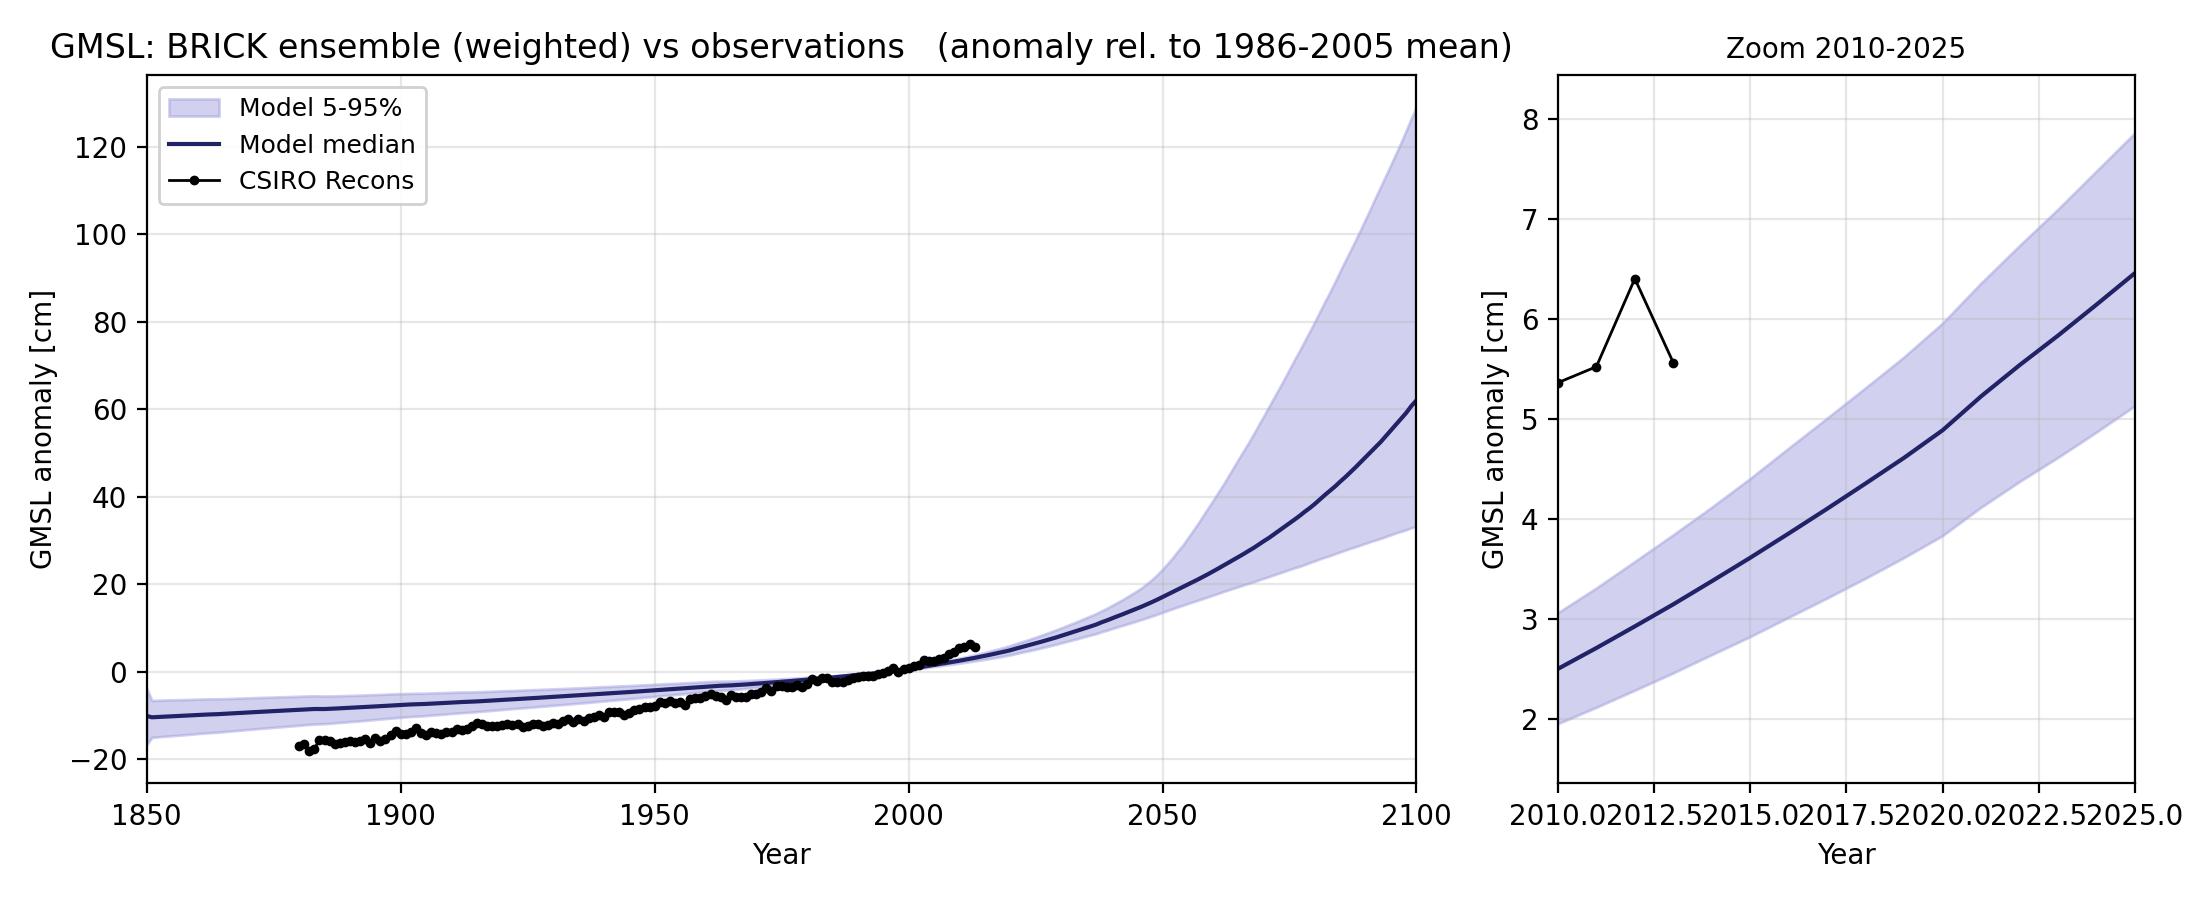

The table this chart was drawn from, first rows:
year, model_p05, model_p50, model_p95, CSIRO_Recons
1850, -16.7, -10.14, -3.938, 
1851, -15.03, -10.44, -6.585, 
1852, -14.93, -10.38, -6.554, 
1853, -14.82, -10.32, -6.516, 
1854, -14.74, -10.26, -6.486, 
1855, -14.65, -10.21, -6.455, 
1856, -14.56, -10.15, -6.428, 
1857, -14.47, -10.09, -6.396, 
1858, -14.38, -10.04, -6.369, 
1859, -14.27, -9.972, -6.337, 
1860, -14.17, -9.911, -6.302, 
1861, -14.08, -9.846, -6.268, 
1862, -14, -9.801, -6.247, 
1863, -13.92, -9.768, -6.239, 
1864, -13.84, -9.719, -6.221, 
1865, -13.73, -9.659, -6.188, 
1866, -13.63, -9.595, -6.151, 
1867, -13.53, -9.533, -6.115, 
1868, -13.43, -9.467, -6.078, 
1869, -13.33, -9.401, -6.044, 
1870, -13.22, -9.337, -6, 
1871, -13.12, -9.271, -5.962, 
1872, -13.02, -9.204, -5.921, 
1873, -12.93, -9.142, -5.88, 
1874, -12.83, -9.084, -5.849, 
1875, -12.74, -9.024, -5.817, 
1876, -12.65, -8.965, -5.776, 
1877, -12.55, -8.905, -5.742, 
1878, -12.46, -8.844, -5.707, 
1879, -12.37, -8.781, -5.663, 
1880, -12.27, -8.719, -5.632, -17.08
1881, -12.17, -8.659, -5.587, -16.52
1882, -12.07, -8.596, -5.551, -18.2
1883, -11.98, -8.544, -5.525, -17.67
1884, -11.94, -8.545, -5.552, -15.58
1885, -11.91, -8.549, -5.582, -15.73
1886, -11.82, -8.503, -5.57, -15.97
1887, -11.72, -8.443, -5.545, -16.53
1888, -11.62, -8.384, -5.514, -16.32
1889, -11.53, -8.322, -5.476, -16.16
1890, -11.43, -8.261, -5.439, -15.96
1891, -11.34, -8.208, -5.41, -16.13
1892, -11.25, -8.152, -5.376, -15.81
1893, -11.15, -8.088, -5.336, -15.34
1894, -11.04, -8.02, -5.291, -16.31
1895, -10.94, -7.953, -5.249, -15.13
1896, -10.83, -7.885, -5.206, -15.89
1897, -10.73, -7.818, -5.166, -15.37
1898, -10.63, -7.753, -5.123, -14.43
1899, -10.54, -7.687, -5.083, -13.68
1900, -10.44, -7.622, -5.039, -14.22
1901, -10.35, -7.558, -5.006, -14.26
1902, -10.26, -7.496, -4.97, -13.8
1903, -10.19, -7.459, -4.954, -13
1904, -10.13, -7.43, -4.951, -14.03
1905, -10.04, -7.379, -4.918, -14.58
1906, -9.946, -7.316, -4.882, -13.9
1907, -9.856, -7.254, -4.844, -14.04
1908, -9.763, -7.197, -4.809, -14.29
1909, -9.673, -7.132, -4.772, -13.84
... 191 more rows
